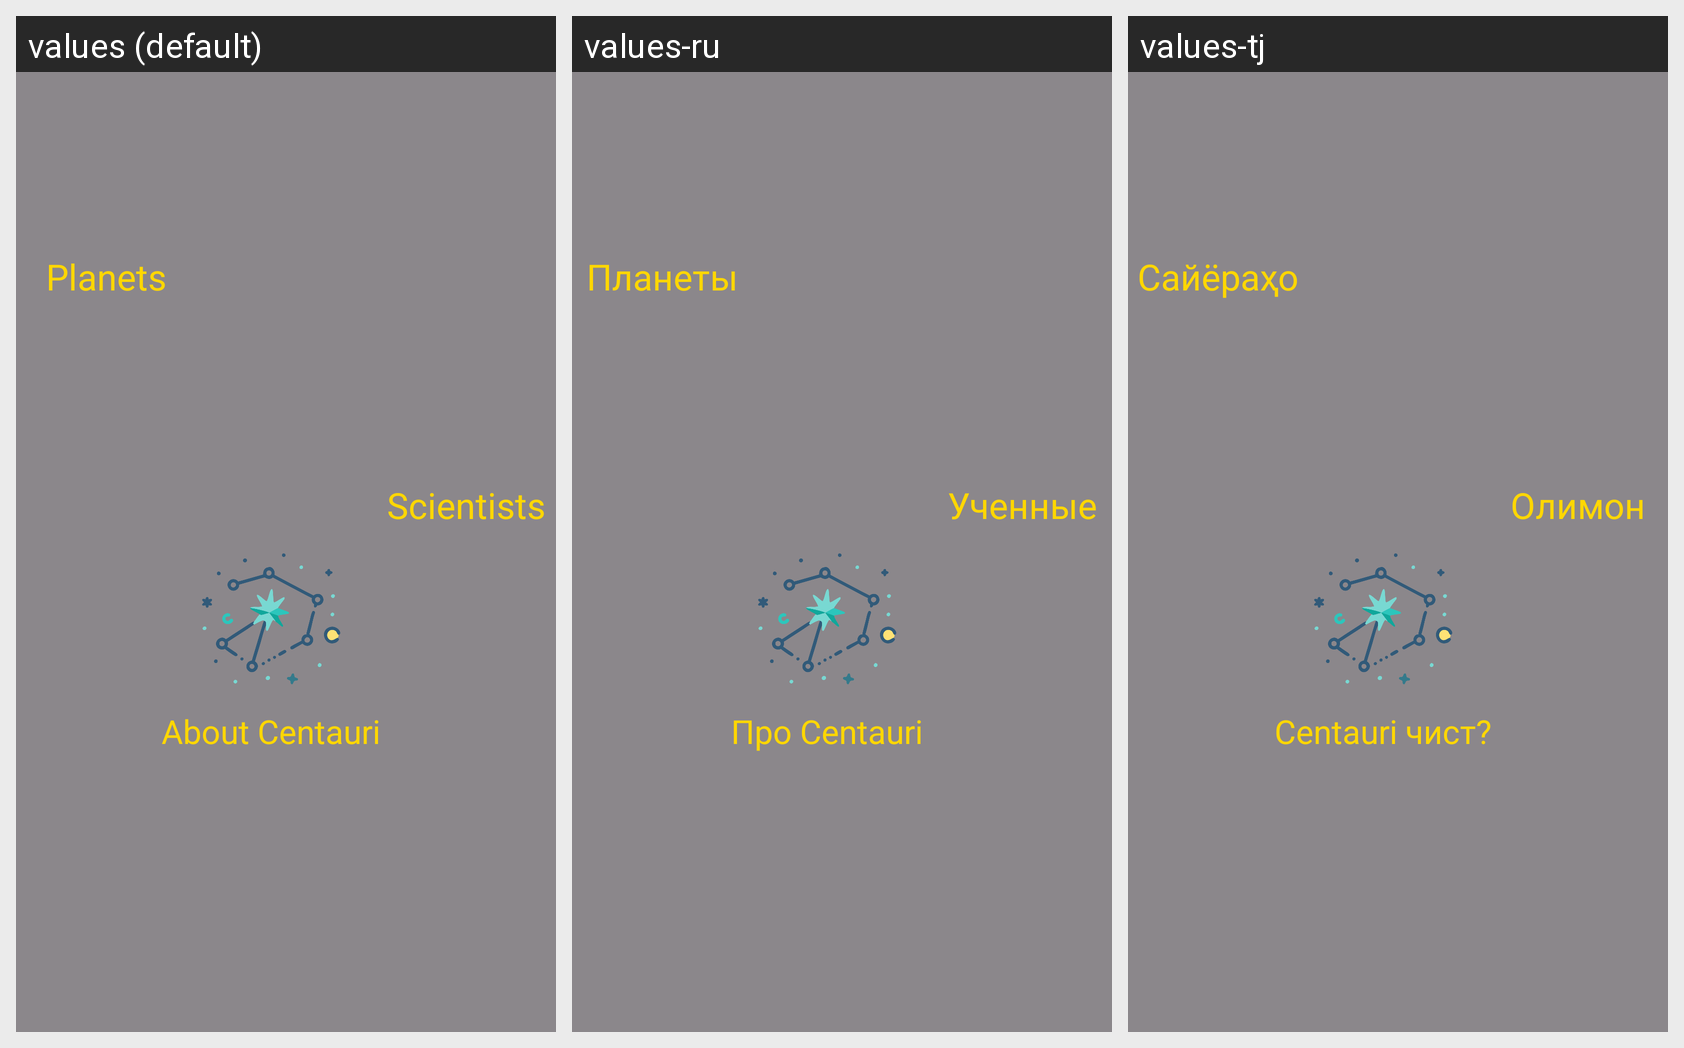

Here is an Android app screen in its default locale and in the app's own translations. Write out the translated-string differences for the strings that appear on this screen.
Android screen res/layout/fragment_other_materials.xml rendered under 3 locales, left to right: values (default), values-ru, values-tj. Device: Nexus 5 (rendered at 1080×1920; each locale shown at half size, 540×960, under a caption strip naming it); theme Theme.Centauri.
Strings drawn on this screen, with the default value and each locale's value (text and hints the layout hard-codes, and strings that could not be matched under every locale, appear in the picture but are not listed):

planets
  values: Planets
  values-ru: Планеты
  values-tj: Сайёраҳо

scientists
  values: Scientists
  values-ru: Ученные
  values-tj: Олимон

about_centauri
  values: About Centauri
  values-ru: Про Centauri
  values-tj: Centauri чист?
